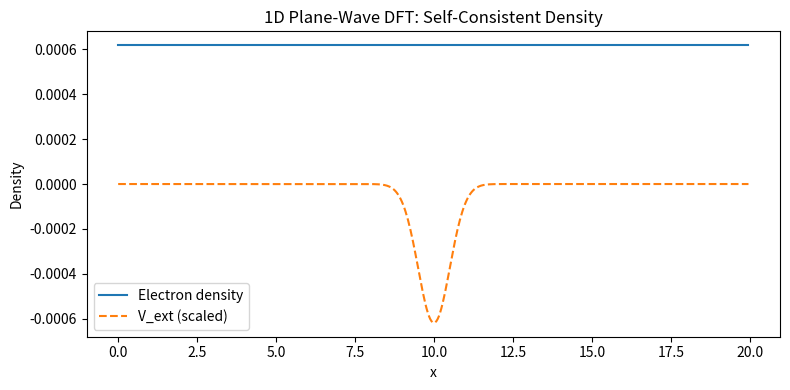
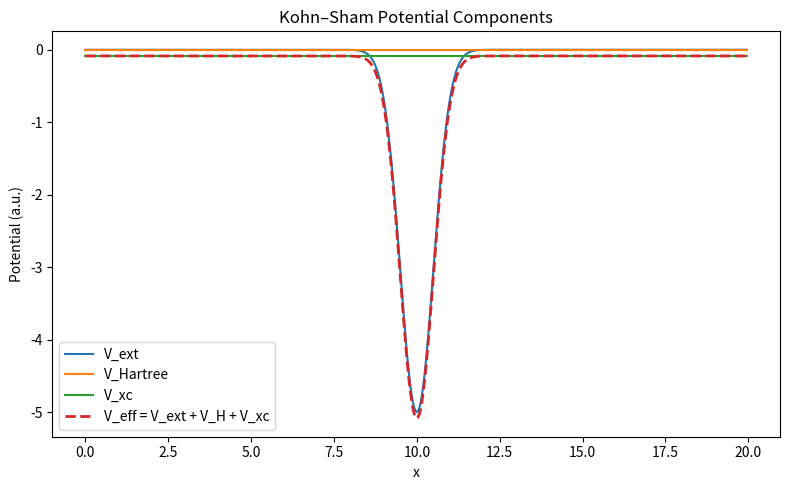

These charts were generated, in order, by the following Python code:

# 1D Plane-Wave Density Functional Theory (DFT) — Toy Model
# --------------------------------------------------------
# This notebook implements a *minimal*, educational 1D Kohn–Sham DFT solver
# using a plane-wave basis, closely mirroring the logic used in
# plane-wave pseudopotential codes like Quantum ESPRESSO.
#
# GOAL:
# - Understand how plane waves, FFTs, and self-consistency work together
# - Reproduce the *structure* (not the full realism) of PW-DFT
# - Keep everything simple, explicit, and hackable
#
# WHAT WE INCLUDE:
# - 1D periodic supercell
# - Plane-wave basis with kinetic energy cutoff
# - Local external potential (toy pseudopotential)
# - Hartree potential (1D Poisson, periodic)
# - LDA exchange-correlation (toy functional)
# - Self-consistent field (SCF) loop
#
# WHAT WE OMIT (on purpose):
# - Nonlocal pseudopotentials
# - k-point sampling (Gamma only)
# - Spin, magnetism
# - Advanced mixing (Broyden, DIIS)
# - Realistic XC parameterizations
#
# This is *conceptually faithful* to QE, but numerically tiny.

import numpy as np
from numpy.fft import fft, ifft, fftfreq
from scipy.linalg import eigh


# -----------------------------
# 1. Parameters, Simulation Cell, Grids, and Initialization
# -----------------------------

TURN_ON_HARTREE = True
TURN_ON_XC = True

Ne = 162  # number of electrons

def neutral_ground_state_occupation(Ne):
    n_fully_occupied_band  = Ne // 2
    n_singly_occupied_band = Ne % 2
    n_bands = n_fully_occupied_band + n_singly_occupied_band # total number of occupied bands
    occ = [2.0] * n_fully_occupied_band + [1.0] * n_singly_occupied_band
    return occ
occ = neutral_ground_state_occupation(Ne)
print("Occupation numbers:", occ)


# Length of 1D supercell (periodic)
L = 20.0  # atomic units

# Real-space grid (used for density & potentials)
Nx = 512
x = np.linspace(0, L, Nx, endpoint=False)
dx = L / Nx

# Reciprocal-space grid (plane waves)
G = 2 * np.pi * fftfreq(Nx, d=dx)


# -----------------------------
# 2. Plane-Wave Cutoff
# -----------------------------

# Kinetic energy cutoff (in a.u.)
Ecut = 80.0 # max is about 260 for Nx=512
            # 80 means max of 162 electrons

# Select plane waves satisfying |G|^2 / 2 <= Ecut
pw_mask = 0.5 * G**2 <= Ecut
G_pw = G[pw_mask]
Np = len(G_pw)

print(f"Number of plane waves: {Np}")


# -----------------------------
# 3. External Potential
# -----------------------------
# This plays the role of a *local pseudopotential* in QE.
# We use a smooth Gaussian well centered in the cell.

V0 = -5.0
sigma = 0.5
x0 = L / 2

V_ext = V0 * np.exp(-((x - x0) ** 2) / (2 * sigma**2))

# Fourier transform of external potential
V_ext_G = fft(V_ext) / Nx


# -----------------------------
# 4. Hartree Potential (1D)
# -----------------------------
# Solve Poisson equation in reciprocal space:
#   d^2 V_H / dx^2 = -4π n(x)
# → V_H(G) = 4π n(G) / G^2   (G ≠ 0)

def hartree_potential(n):
    nG = fft(n)
    VH_G = np.zeros_like(nG, dtype=complex)
    if not TURN_ON_HARTREE:
        return np.zeros_like(n)
    for i, g in enumerate(G):
        if abs(g) > 1e-12:
            VH_G[i] = 4.0 * np.pi * nG[i] / (g**2)  # factor 4π for a.u.
    VH = np.real(ifft(VH_G))
    return VH


# -----------------------------
# 5. Exchange-Correlation (LDA)
# -----------------------------
# Extremely simple LDA-like model:
#   Exc[n] = -A ∫ n^(4/3) dx
#   Vxc = dExc/dn = -(4/3) A n^(1/3)

A_xc = 0.75

def v_xc(n):
    if TURN_ON_XC:
        return -(4/3) * A_xc * np.maximum(n, 1e-10) ** (1/3)
        # TEMPORARY FOR DEBUGGING
    return np.zeros_like(n)

# -----------------------------
# 6. Kohn–Sham Hamiltonian
# -----------------------------
# Construct H(G,G') = T(G) δ + V_eff(G-G')

def ks_hamiltonian(Veff):
    Veff_G = fft(Veff) / Nx

    H = np.zeros((Np, Np), dtype=complex)

    for i, Gi in enumerate(G_pw):
        # Kinetic energy (diagonal)
        H[i, i] = 0.5 * Gi**2

        for j, Gj in enumerate(G_pw):
            dG = Gi - Gj
            idx = np.where(np.isclose(G, dG))[0]
            if idx.size > 0:
                H[i, j] += Veff_G[idx[0]]

    return H


# -----------------------------
# 7. Density from Orbitals
# -----------------------------

def density_from_orbitals(C, occ):
    n = np.zeros(Nx)
    for i in range(len(occ)):
        psiG = np.zeros(Nx, dtype=complex)
        psiG[pw_mask] = C[:, i]
        psi = ifft(psiG)
        n += occ[i] * np.abs(psi) ** 2
    return n


# -----------------------------
# 8. Self-Consistent Field Loop
# -----------------------------

# Initial guess: uniform density
n = np.ones(Nx) * (Ne / L)

alpha = 0.3  # mixing parameter
n_iter = 50

# Convergence parameters
conv_thr = 1e-6

for it in range(n_iter):
    VH = hartree_potential(n)
    Vxc = v_xc(n)

    Veff = V_ext + VH + Vxc

    H = ks_hamiltonian(Veff)
    eigvals, eigvecs = eigh(H)

    n_new = density_from_orbitals(eigvecs, occ)

    # Density difference (L2 norm)
    delta = np.linalg.norm(n_new - n) * dx

    # Simple linear mixing
    n = alpha * n_new + (1 - alpha) * n

    print(f"Iteration {it:3d}: E0 = {eigvals[0]:.6f}   delta_n = {delta:.3e}")

    if delta < conv_thr:
        print(f"SCF converged in {it+1} iterations (delta_n < {conv_thr})")
        break


# -----------------------------
# 9. Final Results
# -----------------------------

import matplotlib.pyplot as plt

plt.figure(figsize=(8,4))
plt.plot(x, n, label="Electron density")
plt.plot(x, V_ext / np.max(np.abs(V_ext)) * np.max(n), '--', label="V_ext (scaled)")
plt.legend()
plt.xlabel("x")
plt.ylabel("Density")
plt.title("1D Plane-Wave DFT: Self-Consistent Density")
plt.tight_layout()
plt.show()


# -----------------------------
# 10. Plot Kohn–Sham Potentials
# -----------------------------

plt.figure(figsize=(8,5))

plt.plot(x, V_ext, label="V_ext")
plt.plot(x, VH, label="V_Hartree")
plt.plot(x, Vxc, label="V_xc")
# Scale Hartree and XC potentials for visibility
#plt.plot(x, VH / np.max(np.abs(VH)), label="V_Hartree (scaled)")
#plt.plot(x, Vxc / np.max(np.abs(Vxc)), label="V_xc (scaled)")
plt.plot(x, Veff, "--", linewidth=2, label="V_eff = V_ext + V_H + V_xc")

plt.xlabel("x")
plt.ylabel("Potential (a.u.)")
plt.title("Kohn–Sham Potential Components")
plt.legend()
plt.tight_layout()
plt.show()



# -----------------------------
# 11. Print Density Table
# -----------------------------
# Print x and n(x) side-by-side, similar to a QE-style output table


print("x (a.u.) n(x)")
print("---------------------------")
for i in range(0, Nx, 10):
    print(f"{x[i]:10.6f} {n[i]:12.8f}")